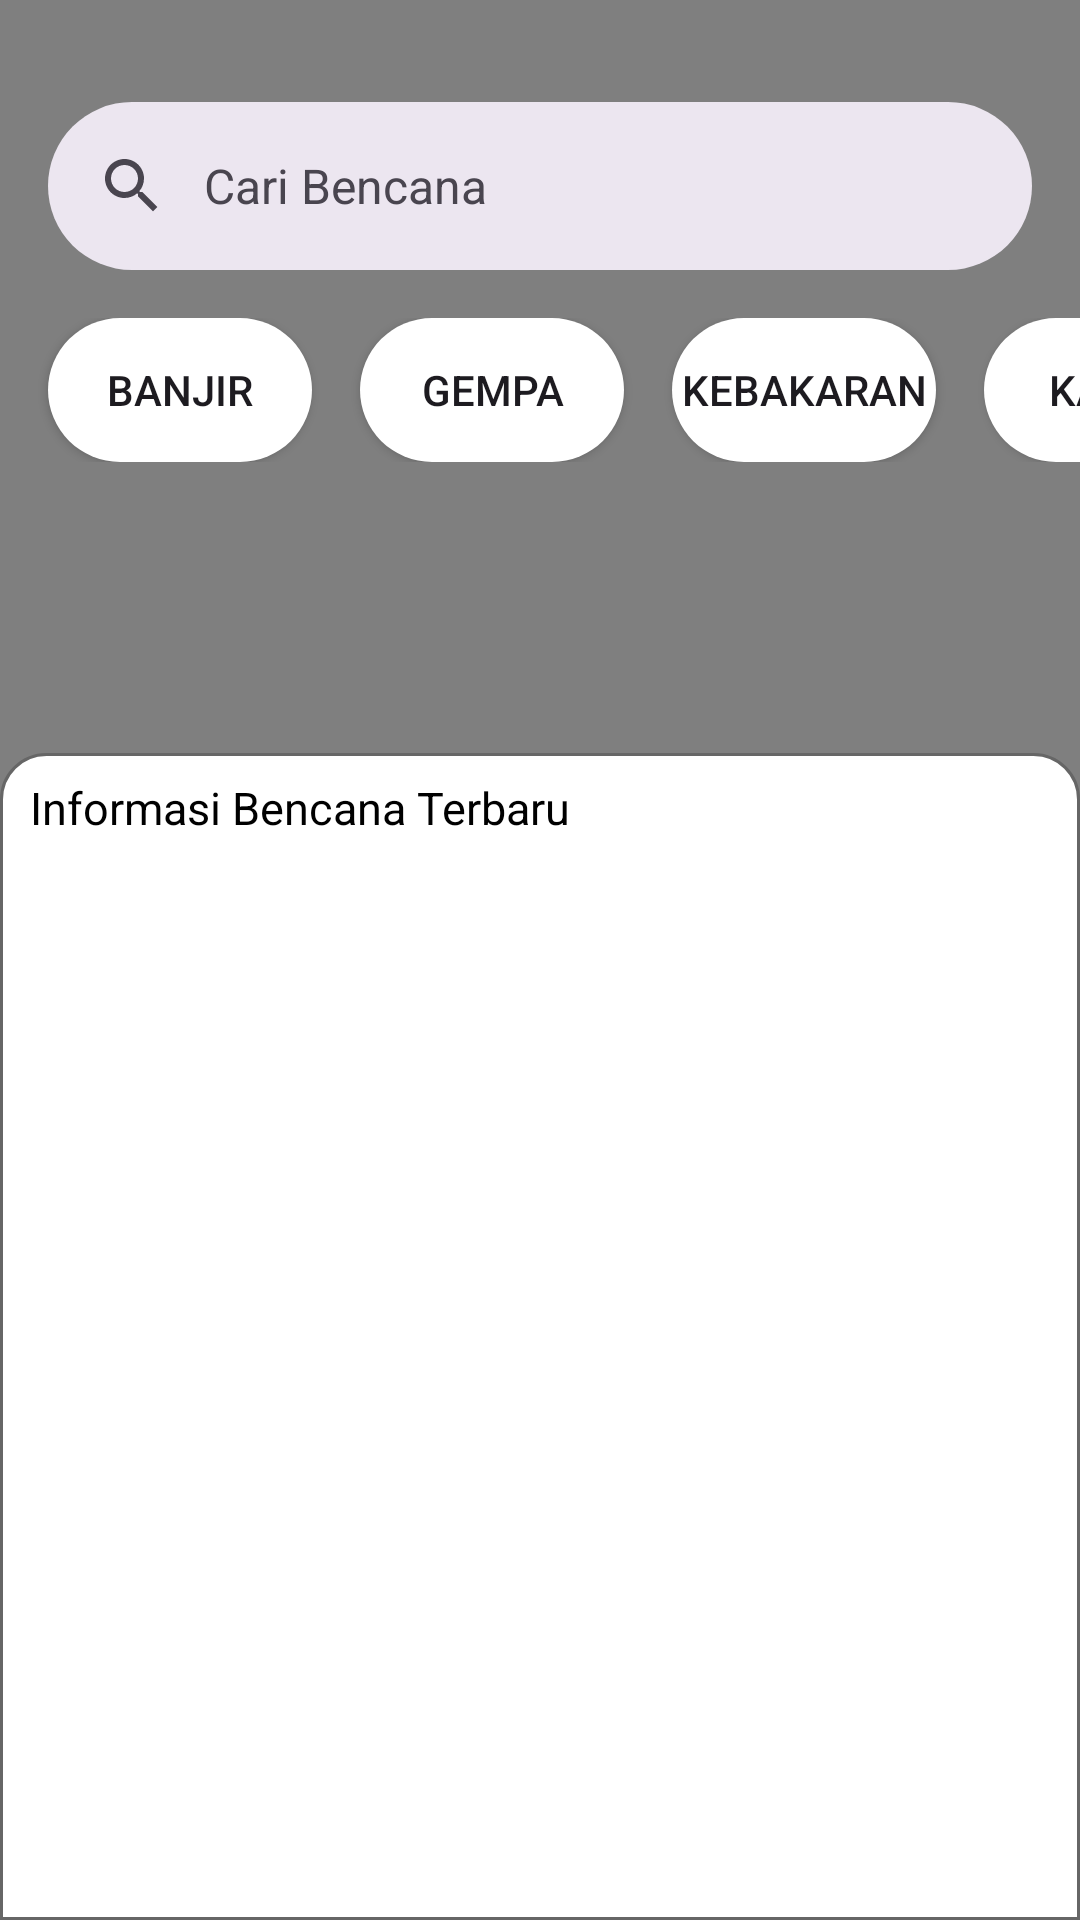

Reconstruct the res/layout file that produces this screen, plus the resources it refers to.
<!-- AndroidManifest.xml: application theme Theme.FinalProject -->
<!-- res/layout/activity_main.xml -->
<?xml version="1.0" encoding="utf-8"?>
<androidx.coordinatorlayout.widget.CoordinatorLayout xmlns:android="http://schemas.android.com/apk/res/android"
    xmlns:app="http://schemas.android.com/apk/res-auto"
    xmlns:tools="http://schemas.android.com/tools"
    android:layout_width="match_parent"
    android:layout_height="match_parent"
    tools:context=".ui.main.MainActivity">

    <com.mapbox.maps.MapView
        android:id="@+id/mapView"
        android:layout_width="match_parent"
        android:layout_height="match_parent"
        app:layout_constraintBottom_toBottomOf="parent"
        app:layout_constraintEnd_toEndOf="parent"
        app:layout_constraintHorizontal_bias="0.0"
        app:layout_constraintStart_toStartOf="parent"
        app:layout_constraintTop_toTopOf="parent"
        app:layout_constraintVertical_bias="1.0"
        app:mapbox_cameraTargetLat="-2.5"
        app:mapbox_cameraTargetLng="118"
        app:mapbox_cameraZoom="2.5">


        <ProgressBar
            android:id="@+id/loadingProggres"
            android:layout_width="wrap_content"
            android:layout_height="wrap_content"
            android:layout_marginTop="200dp"
            android:layout_marginStart="200dp"/>
    </com.mapbox.maps.MapView>
    <androidx.core.widget.NestedScrollView
        android:layout_width="match_parent"
        android:layout_height="match_parent"
        app:layout_behavior="@string/searchbar_scrolling_view_behavior">
        
    </androidx.core.widget.NestedScrollView>

    <com.google.android.material.appbar.AppBarLayout
        android:id="@+id/appBar"
        android:layout_width="match_parent"
        android:layout_height="wrap_content"
        android:layout_marginTop="18dp">

        <com.google.android.material.search.SearchBar
            android:id="@+id/search_bar"
            android:layout_width="match_parent"
            android:layout_height="wrap_content"
            android:hint="@string/searchbencana" />
        <HorizontalScrollView
            android:id="@+id/horizontal"
            android:layout_width="match_parent"
            android:layout_height="wrap_content"
            app:layout_constraintEnd_toEndOf="parent"
            app:layout_constraintStart_toStartOf="parent"
            android:layout_marginTop="0dp"
            android:scrollbars="none">

            <LinearLayout
                android:layout_width="wrap_content"
                android:layout_height="match_parent"
                android:orientation="horizontal"
                tools:ignore="VisualLintBounds">

                <Button
                    android:id="@+id/btnBanjir"
                    android:layout_width="wrap_content"
                    android:layout_height="wrap_content"
                    android:text="@string/type_banjir"
                    android:background="@drawable/bg_type"
                    android:layout_marginStart="16dp"
                    android:layout_marginEnd="16dp"
                    tools:ignore="ButtonStyle" />

                <Button
                    android:id="@+id/btnGempa"
                    android:layout_width="wrap_content"
                    android:layout_height="wrap_content"
                    android:text="@string/type_gempa"
                    android:background="@drawable/bg_type"
                    android:layout_marginEnd="16dp"
                    tools:ignore="ButtonStyle" />

                <Button
                    android:id="@+id/btnKebakaran"
                    android:layout_width="wrap_content"
                    android:layout_height="wrap_content"
                    android:text="@string/type_kebakaran"
                    android:background="@drawable/bg_type"
                    android:layout_marginEnd="16dp"
                    tools:ignore="ButtonStyle" />

                <Button
                    android:id="@+id/btnKabut"
                    android:layout_width="wrap_content"
                    android:layout_height="wrap_content"
                    android:layout_marginEnd="16dp"
                    android:text="@string/type_kabut"
                    android:background="@drawable/bg_type"
                    tools:ignore="ButtonStyle,TextContrastCheck" />

                <Button
                    android:id="@+id/btnAnginKencang"
                    android:layout_width="wrap_content"
                    android:layout_height="wrap_content"
                    android:text="@string/type_anginkencang"
                    android:layout_marginEnd="16dp"
                    android:background="@drawable/bg_type"
                    tools:ignore="ButtonStyle" />

                <Button
                    android:id="@+id/btnGunungApi"
                    android:layout_width="wrap_content"
                    android:layout_height="wrap_content"
                    android:text="@string/type_gunungapi"
                    android:background="@drawable/bg_type"
                    android:layout_marginEnd="16dp"
                    tools:ignore="ButtonStyle" />

            </LinearLayout>

        </HorizontalScrollView>
    </com.google.android.material.appbar.AppBarLayout>
    <com.google.android.material.search.SearchView
        android:id="@+id/searchView"
        android:layout_width="match_parent"
        android:layout_height="match_parent"
        android:hint="@string/searchbencana"
        app:layout_anchor="@id/search_bar">
        

    </com.google.android.material.search.SearchView>



    <FrameLayout
        android:id="@+id/standardbottomsheet"
        android:layout_width="match_parent"
        android:layout_height="389dp"
        app:layout_behavior="com.google.android.material.bottomsheet.BottomSheetBehavior"
        app:layout_constraintBottom_toBottomOf="parent"
        app:layout_constraintTop_toBottomOf="parent">
        <include layout="@layout/bottom_sheet_layout" />
    </FrameLayout>


</androidx.coordinatorlayout.widget.CoordinatorLayout>
<!-- res/layout/bottom_sheet_layout.xml (included above) -->
<?xml version="1.0" encoding="utf-8"?>
<androidx.constraintlayout.widget.ConstraintLayout xmlns:android="http://schemas.android.com/apk/res/android"
    xmlns:app="http://schemas.android.com/apk/res-auto"
    xmlns:tools="http://schemas.android.com/tools"
    android:layout_width="match_parent"
    android:layout_height="match_parent"
    android:background="@drawable/bottom_sheet_bg"
    android:id="@+id/bottom_sheet_layout">

    <TextView
        android:id="@+id/text_header"
        android:layout_width="match_parent"
        android:layout_height="wrap_content"
        android:text="@string/namedisaster"
        android:textSize="15sp"
        android:textColor="?attr/colorOnPrimary"
        app:layout_constraintBottom_toBottomOf="parent"
        app:layout_constraintEnd_toEndOf="parent"
        app:layout_constraintHorizontal_bias="0.157"
        app:layout_constraintStart_toStartOf="parent"
        app:layout_constraintTop_toTopOf="parent"
        app:layout_constraintVertical_bias="0.022" />

    <androidx.recyclerview.widget.RecyclerView
        android:id="@+id/rvItem"
        android:layout_width="match_parent"
        android:layout_height="wrap_content"
        android:layout_marginTop="8dp"
        app:layout_constraintEnd_toEndOf="parent"
        app:layout_constraintHorizontal_bias="0.473"
        app:layout_constraintStart_toStartOf="parent"
        app:layout_constraintTop_toBottomOf="@+id/text_header"
        tools:listitem="@layout/list_disaster" />


</androidx.constraintlayout.widget.ConstraintLayout>
<!-- res/layout/list_disaster.xml (included above) -->
<?xml version="1.0" encoding="utf-8"?>
<androidx.constraintlayout.widget.ConstraintLayout xmlns:android="http://schemas.android.com/apk/res/android"
    xmlns:tools="http://schemas.android.com/tools"
    android:layout_width="match_parent"
    android:layout_height="wrap_content"
    xmlns:app="http://schemas.android.com/apk/res-auto">


    <ImageView
        android:id="@+id/imgBencana"
        android:layout_width="100dp"
        android:layout_height="100dp"
        android:contentDescription="@string/img"
        android:padding="5dp"
        app:layout_constraintStart_toStartOf="parent"
        app:layout_constraintTop_toTopOf="parent"
        app:srcCompat="@drawable/ic_launcher_background" />

    <TextView
        android:id="@+id/tvBencana"
        android:layout_width="wrap_content"
        android:layout_height="wrap_content"
        android:layout_marginStart="16dp"
        android:text="@string/txtbencana"
        android:textColor="?attr/colorOnPrimary"
        app:layout_constraintEnd_toEndOf="parent"
        app:layout_constraintHorizontal_bias="0.0"
        app:layout_constraintStart_toEndOf="@+id/imgBencana"
        app:layout_constraintTop_toTopOf="parent" />

    <TextView
        android:id="@+id/tvDeskripsi"
        android:layout_width="wrap_content"
        android:layout_height="wrap_content"
        android:text="@string/txtdeskripsi"
        android:textColor="?attr/colorOnPrimary"
        app:layout_constraintBottom_toBottomOf="parent"
        app:layout_constraintEnd_toEndOf="parent"
        app:layout_constraintHorizontal_bias="0.063"
        app:layout_constraintStart_toEndOf="@+id/imgBencana"
        app:layout_constraintTop_toBottomOf="@+id/tvBencana"
        app:layout_constraintVertical_bias="0.148" />

    <TextView
        android:id="@+id/tvDisasterType"
        android:layout_width="wrap_content"
        android:layout_height="wrap_content"
        android:layout_marginStart="118dp"
        android:layout_marginEnd="208dp"
        android:text="@string/disaster_type"
        app:layout_constraintBottom_toBottomOf="parent"
        app:layout_constraintEnd_toEndOf="parent"
        app:layout_constraintStart_toStartOf="@+id/imgBencana"
        app:layout_constraintTop_toTopOf="parent"
        app:layout_constraintVertical_bias="0.679" />

    <TextView
        android:id="@+id/tv_region"
        android:layout_width="wrap_content"
        android:layout_height="wrap_content"
        android:paddingTop="2dp"
        android:text="@string/location"
        android:textSize="15sp"
        app:layout_constraintEnd_toEndOf="parent"
        app:layout_constraintTop_toTopOf="parent" />


</androidx.constraintlayout.widget.ConstraintLayout>
<!-- resources referenced by this layout -->
<resources>
  <!-- drawable bg_type (drawable) -->
  <?xml version="1.0" encoding="utf-8"?>
  <shape
      xmlns:android="http://schemas.android.com/apk/res/android"
      android:shape="rectangle">
  
      <corners
          android:radius="300dp"/>
  
      <solid
          android:color="?attr/colorPrimary"/>
  
  </shape>
  <!-- drawable bottom_sheet_bg (drawable) -->
  <?xml version="1.0" encoding="utf-8"?>
  <shape
      android:shape="rectangle"
      xmlns:android="http://schemas.android.com/apk/res/android">
  <solid android:color="?attr/colorPrimary"/>
      <corners android:topLeftRadius="15dp"
          android:topRightRadius="15dp"/>
      <padding
          android:left="10dp"
          android:right="10dp"/>
  
      <stroke
          android:width="1dp"
          android:color="@color/grey"/>
  </shape>
  <string name="disaster_type">Disaster Type</string>
  <string name="img">ImgView</string>
  <string name="location">Location</string>
  <string name="namedisaster">Informasi Bencana Terbaru</string>
  <string name="searchbencana">Cari Bencana</string>
  <string name="txtbencana">Bencana</string>
  <string name="txtdeskripsi">Deskripsi</string>
  <string name="type_anginkencang">Angin Kencang</string>
  <string name="type_banjir">Banjir</string>
  <string name="type_gempa">Gempa</string>
  <string name="type_gunungapi">Gunung Api</string>
  <string name="type_kabut">Kabut</string>
  <string name="type_kebakaran">Kebakaran</string>
  <style name="Theme.FinalProject" parent="Base.Theme.FinalProject" />
  <color name="grey">#FF666666</color>
  <style name="Base.Theme.FinalProject" parent="Theme.Material3.DayNight.NoActionBar">
          <item name="android:windowTranslucentStatus">true</item>
          <item name="android:windowTranslucentNavigation">true</item>
          
          
          <item name="colorPrimary">@color/white</item>
          <item name="colorOnPrimary">@color/black</item>
          
          <item name="colorSecondary">@color/gojekGreen</item>
          <item name="colorOnSecondary">@color/white</item>
      </style>
  <color name="white">#FFFFFFFF</color>
  <color name="black">#FF000000</color>
  <color name="gojekGreen">#FF00880c</color>
</resources>
